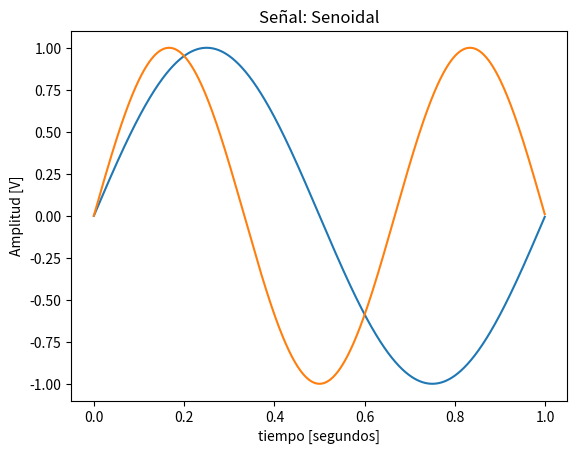

Source code (Python):
# -*- coding: utf-8 -*-
"""
Created on Tue Aug 25 20:03:30 2020

[redacted]
"""

import numpy as np
import matplotlib as mpl
import matplotlib.pyplot as plt
import scipy.signal as sig

def mi_funcion_sen(Vmax,Vdc,Frec,Phase,Muestras,SamplingFrec):
    """ La funcion entrega una senoidal con los parametros que figuran al costado
        Devuelve los vectores temporales y de tension.
        tt,xx
        """
    Ts = 1/SamplingFrec
    tt=np.arange(0.0,Muestras*Ts,Ts)
    x = Vmax * np.sin( 2*np.pi*Frec*tt + Phase )+Vdc
       
    return tt,x

def generador_senoidal (fs, f0, N, a0=1, p0=0):
    """ 
    
    brief:  Generador de señales senoidal, con argumentos
    
    fs:     frecuencia de muestreo de la señal [Hz]
    N:      cantidad de muestras de la señal a generar
    f0:     frecuencia de la senoidal [Hz]
    a0:     amplitud pico de la señal [V]
    p0:     fase de la señal sinusoidal [rad]
    
    como resultado la señal devuelve:
    
    signal: senoidal evaluada en cada instante 
    tt:     base de tiempo de la señal
    """    

    # comienzo de la función  
    Ts = 1/fs
    tt=np.arange(0.0,N*Ts,Ts)        
    signal = a0 * np.sin( 2*np.pi*f0*tt + p0 )  
    # fin de la función  
    return tt, signal
    
N  = 1000 # muestras
fs = 1000 # Hz
a0 = 1 # Volts
p0 = 0 # radianes
f0 = 1  # Hz ->500Hz
f1 = 1.5
    
tt,xx = generador_senoidal (fs, f0, N, a0, p0)
tt,xx2 = generador_senoidal (fs, f1, N, a0, p0)


xx_m = np.mean(xx)
xx_var = np.var(xx)
print("Media de la distribucion:0 -- Estimacion de la media: {:g}".format(xx_m))
print("Varianza de la distribucion: -- Estimacion de la varianza: {:g}".format(xx_var))

#xx_ac = sig.correlate(xx,xx)
#xx2_ac = sig.correlate(xx2,xx2)

plt.figure(1)
line_hdls = plt.plot(tt, xx)
line_hdls = plt.plot(tt, xx2)

plt.figure(1)
plt.title('Señal: ' + 'Senoidal' )
plt.xlabel('tiempo [segundos]')
plt.ylabel('Amplitud [V]')
#    plt.grid(which='both', axis='both')
    
# presentar una leyenda para cada tipo de señal
axes_hdl = plt.gca()
    
# este tipo de sintaxis es *MUY* de Python
#axes_hdl.legend(line_hdls, sig_type['descripcion'], loc='upper right'  )
"""    
plt.figure(2)
plt.plot(xx_ac)
plt.plot(xx2_ac)
plt.title("Secuencia de autocorrelacion")
plt.ylabel("Autocorrelacion")
plt.show()
"""
